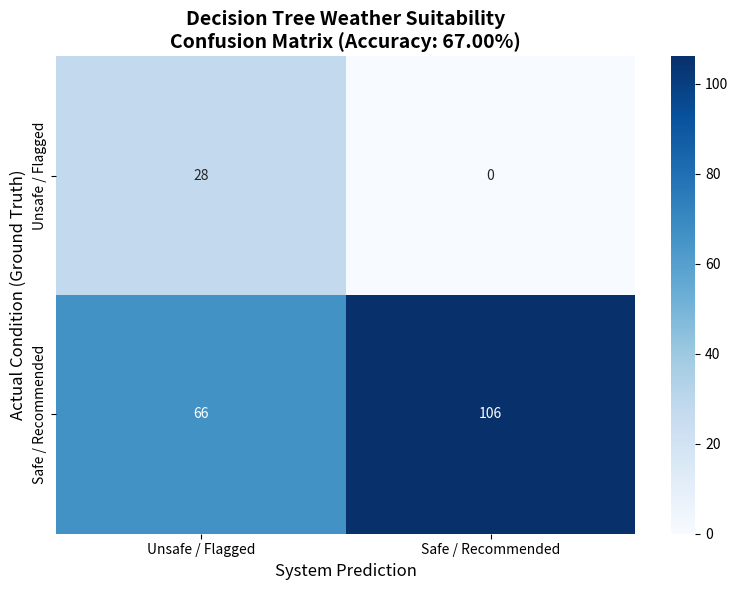
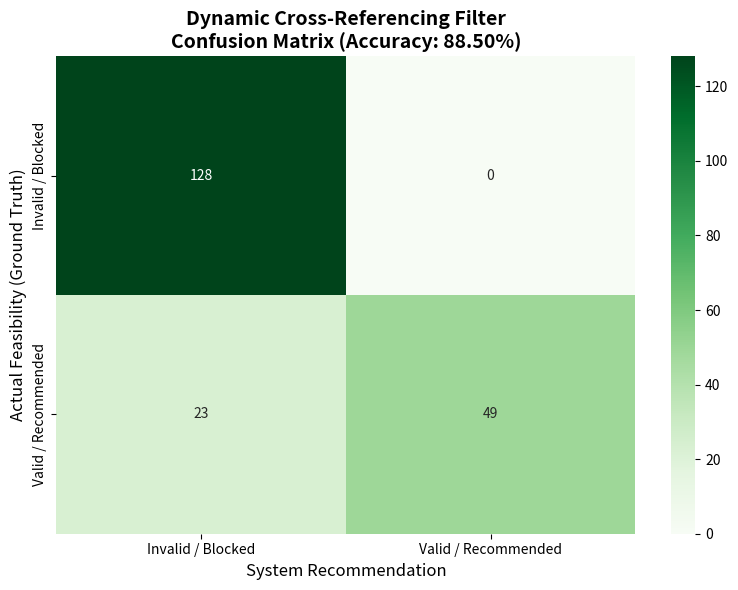

The script that saved these images, in order:
import seaborn as sns
import matplotlib.pyplot as plt
import numpy as np

cm_dt = np.array([[28, 0], 
                  [66, 106]])
labels_dt = ["Unsafe / Flagged", "Safe / Recommended"]

plt.figure(figsize=(8, 6))
sns.heatmap(cm_dt, annot=True, fmt='d', cmap='Blues', xticklabels=labels_dt, yticklabels=labels_dt)
plt.title('Decision Tree Weather Suitability\nConfusion Matrix (Accuracy: 67.00%)', fontsize=14, fontweight='bold')
plt.ylabel('Actual Condition (Ground Truth)', fontsize=12)
plt.xlabel('System Prediction', fontsize=12)
plt.tight_layout()
plt.savefig("decision_tree_matrix.png")
plt.show()

cm_cr = np.array([[128, 0], 
                  [23, 49]])
labels_cr = ["Invalid / Blocked", "Valid / Recommended"]

plt.figure(figsize=(8, 6))
sns.heatmap(cm_cr, annot=True, fmt='d', cmap='Greens', xticklabels=labels_cr, yticklabels=labels_cr)
plt.title('Dynamic Cross-Referencing Filter\nConfusion Matrix (Accuracy: 88.50%)', fontsize=14, fontweight='bold')
plt.ylabel('Actual Feasibility (Ground Truth)', fontsize=12)
plt.xlabel('System Recommendation', fontsize=12)
plt.tight_layout()
plt.savefig("cross_referencing_matrix.png") # Saves the image automatically
plt.show()
